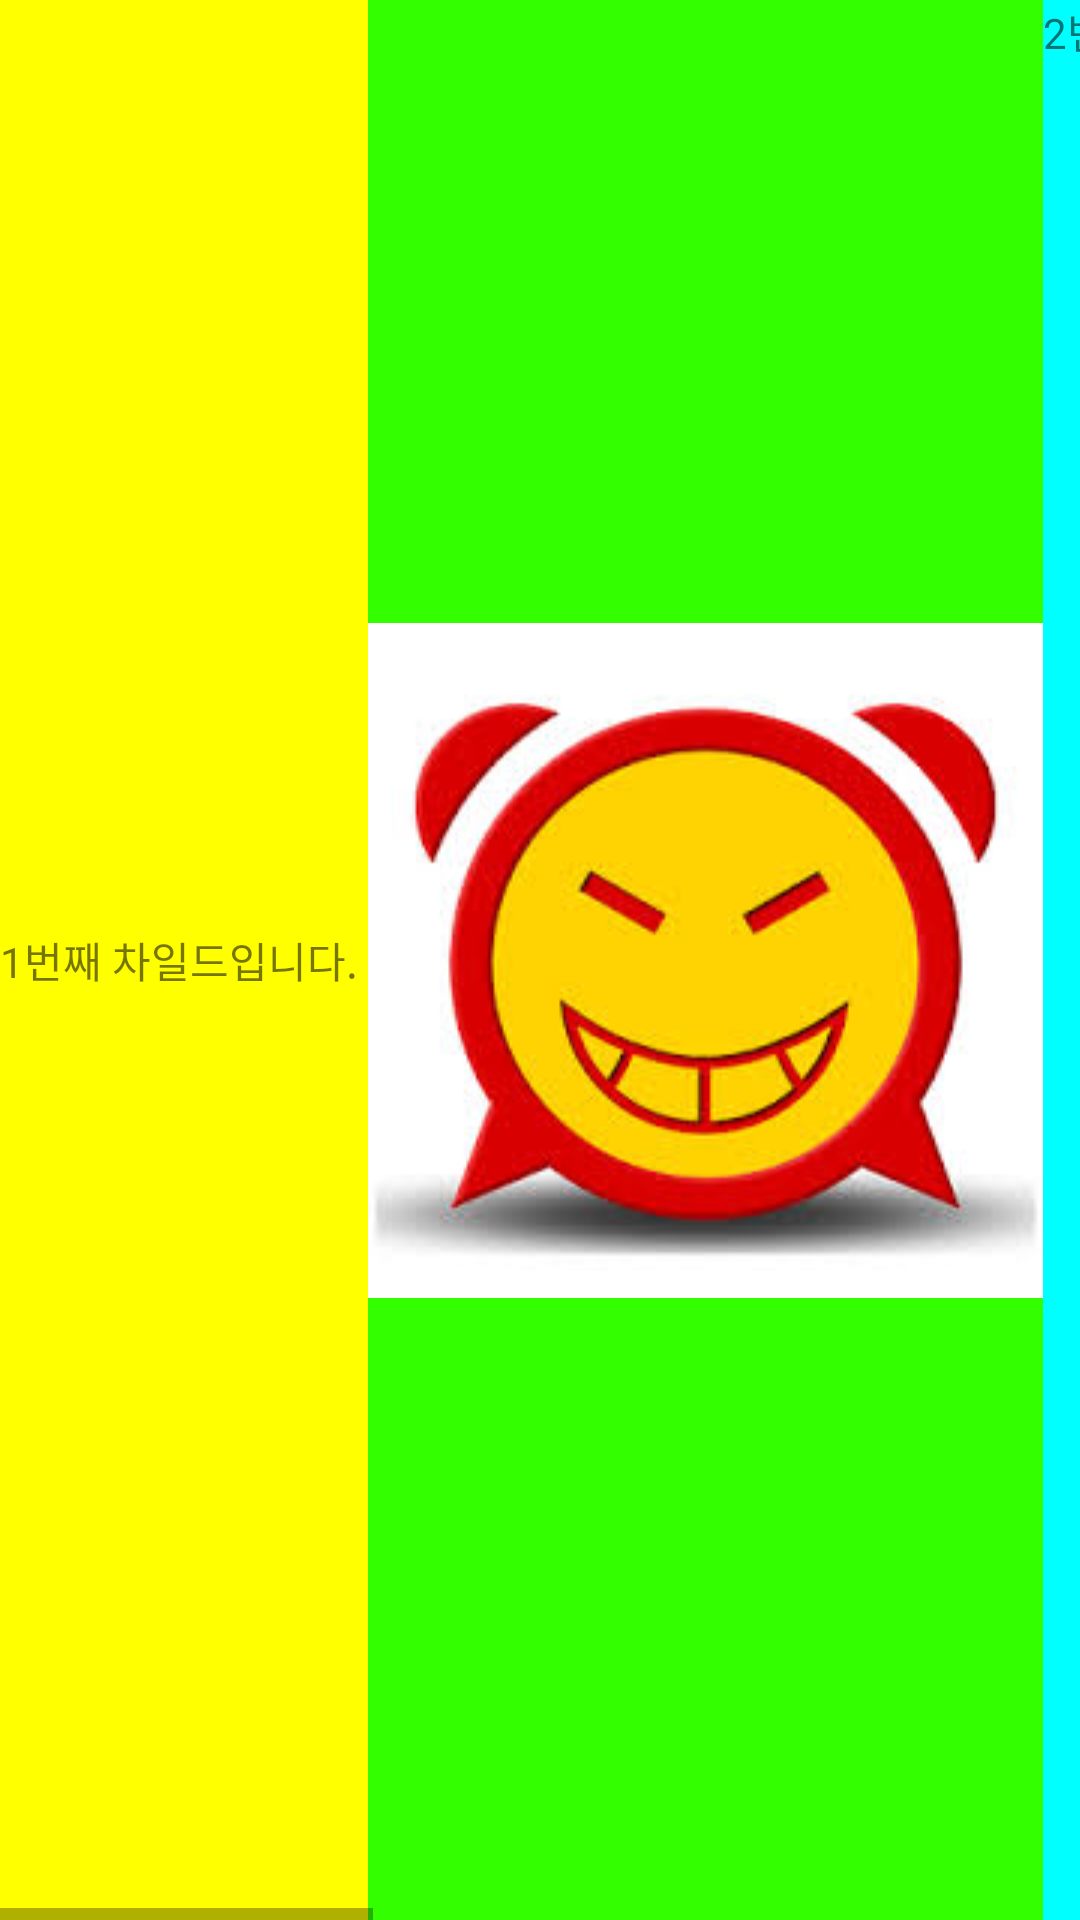

Layout XML and referenced resources for this Android screen:
<!-- AndroidManifest.xml: application theme AppTheme -->
<!-- res/layout/activity_design_5.xml -->
<?xml version="1.0" encoding="utf-8"?>
<android.support.constraint.ConstraintLayout xmlns:android="http://schemas.android.com/apk/res/android"
    xmlns:app="http://schemas.android.com/apk/res-auto"
    xmlns:tools="http://schemas.android.com/tools"
    android:layout_width="match_parent"
    android:layout_height="match_parent"
    tools:context="com.test.snake.androidkotlinexample.day3_4.Activity_design_5">

    
    <HorizontalScrollView
        android:background="#33FF00"
        android:id="@+id/flipper"
        android:layout_width="match_parent"
        android:layout_height="match_parent">

        <LinearLayout
            android:orientation="horizontal"
            android:layout_width="match_parent"
            android:layout_height="match_parent">

            <TextView
                android:gravity="center"
                android:background="#FFFF00"
                android:text="1번째 차일드입니다. "
                android:layout_width="match_parent"
                android:layout_height="match_parent" />

            <ImageView
                android:src="@drawable/crazy"
                android:layout_width="match_parent"
                android:layout_height="match_parent" />

            <TextView
                android:background="#00FFFF"
                android:text="2번째 차일드입니다. "
                android:layout_width="match_parent"
                android:layout_height="match_parent" />

            <ImageView
                android:src="@drawable/crazy"
                android:scaleType="fitXY"
                android:layout_width="match_parent"
                android:layout_height="match_parent" />

            <TextView
                android:gravity="center"
                android:background="@drawable/bear"
                android:textSize="40sp"
                android:textColor="#FFF0F0"
                android:text="3번째 차일드입니다. "
                android:layout_width="match_parent"
                android:layout_height="match_parent" />

        </LinearLayout>

    </HorizontalScrollView>

</android.support.constraint.ConstraintLayout>
<!-- resources referenced by this layout -->
<resources>
  <!-- drawable crazy: jpg bitmap (drawable, 10325 bytes) -->
  <style name="AppTheme" parent="Theme.AppCompat.Light.DarkActionBar">
          
          <item name="colorPrimary">@color/colorPrimary</item>
          <item name="colorPrimaryDark">@color/colorPrimaryDark</item>
          <item name="colorAccent">@color/colorAccent</item>
      </style>
  <color name="colorPrimary">#3F51B5</color>
  <color name="colorPrimaryDark">#303F9F</color>
  <color name="colorAccent">#FF4081</color>
</resources>
